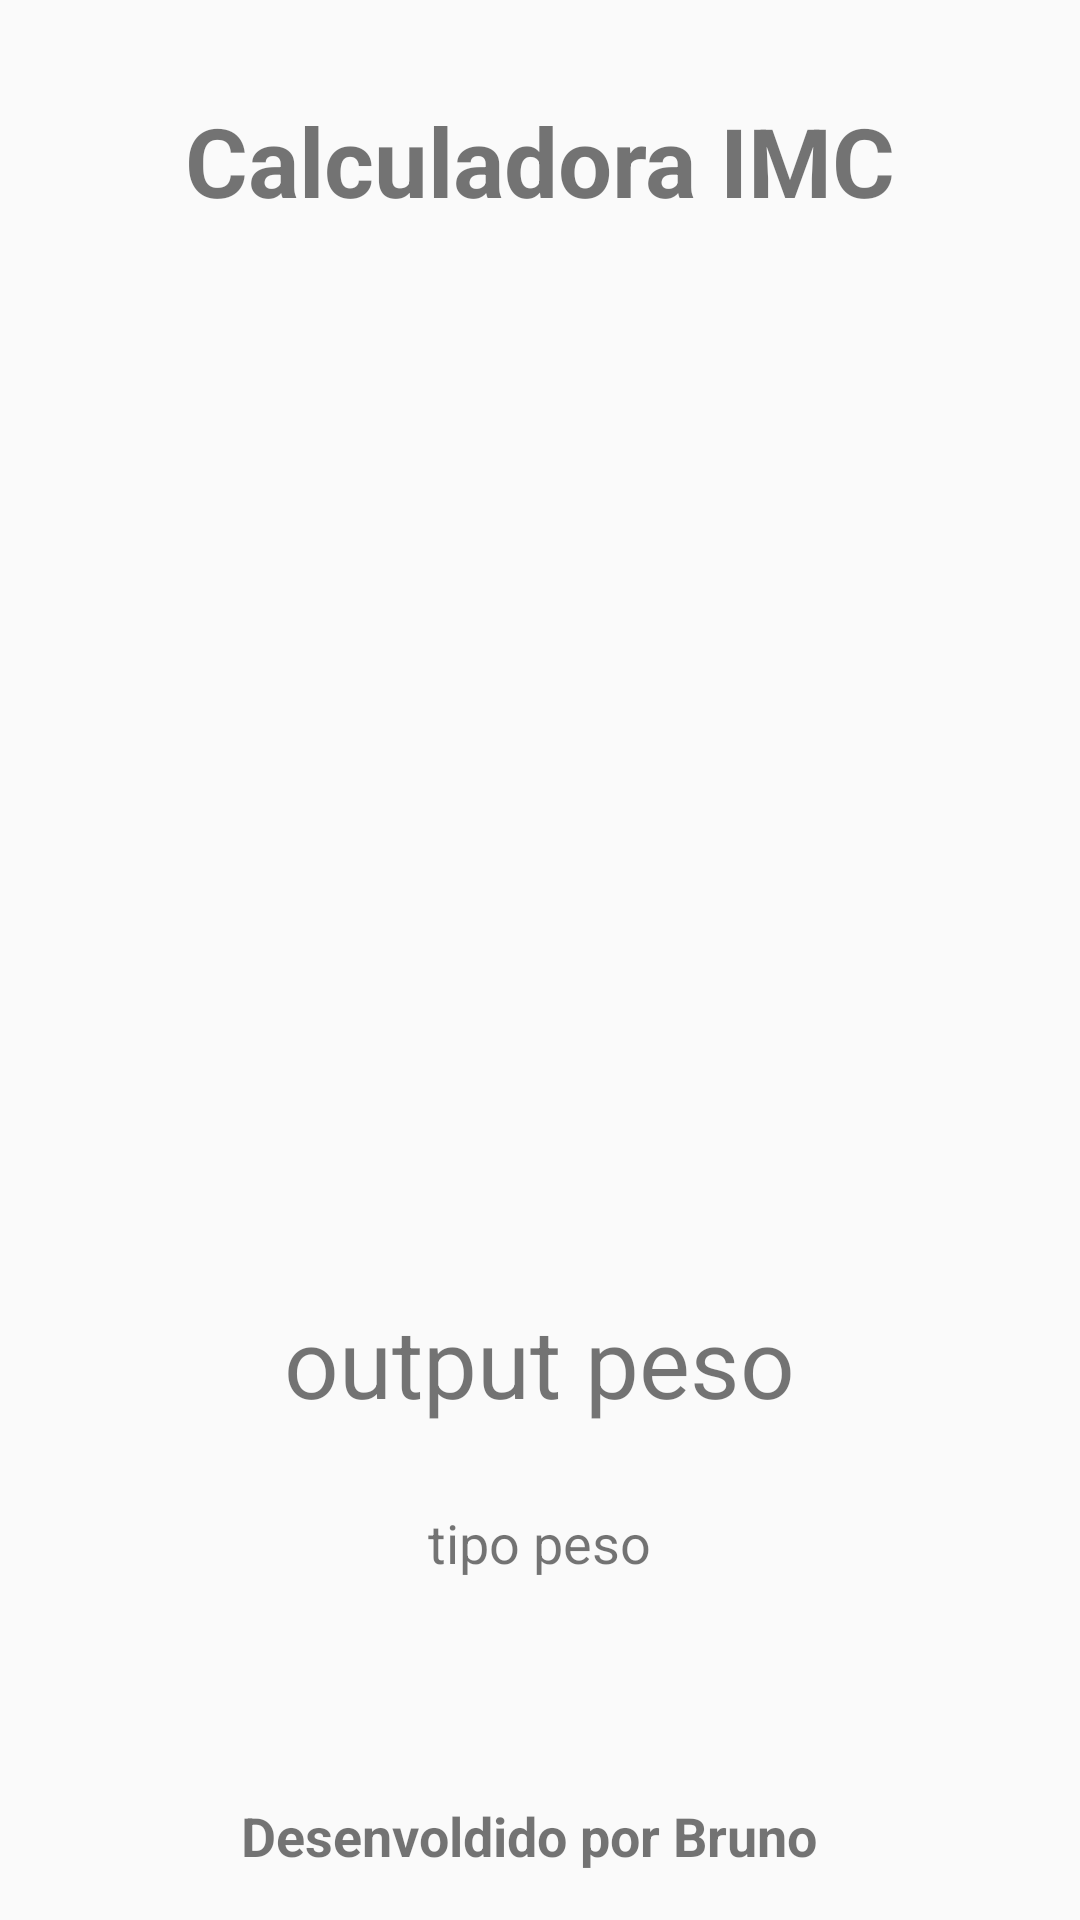

This screen was rendered from an Android layout file. Write that file and the resources it references.
<!-- AndroidManifest.xml: application theme AppTheme -->
<!-- res/layout/activity_resultado.xml -->
<?xml version="1.0" encoding="utf-8"?>
<androidx.constraintlayout.widget.ConstraintLayout
        xmlns:android="http://schemas.android.com/apk/res/android"
        xmlns:tools="http://schemas.android.com/tools"
        xmlns:app="http://schemas.android.com/apk/res-auto"
        android:layout_width="match_parent"
        android:layout_height="match_parent"
        tools:context=".ResultadoActivity">

    <TextView
            android:text="@string/label_titulo"
            android:layout_width="0dp"
            android:layout_height="wrap_content"
            android:id="@+id/textView5" android:layout_marginTop="32dp"
            app:layout_constraintTop_toTopOf="parent" app:layout_constraintStart_toStartOf="parent"
            android:layout_marginStart="16dp" app:layout_constraintEnd_toEndOf="parent" android:layout_marginEnd="16dp"
            android:textSize="32sp" android:gravity="center" android:textStyle="bold"/>
    <ImageView
            android:layout_width="198dp"
            android:layout_height="291dp" app:srcCompat="@drawable/fem_abaixo"
            android:id="@+id/ivImc"
            app:layout_constraintEnd_toEndOf="@+id/textView5" app:layout_constraintStart_toStartOf="@+id/textView5"
            android:layout_marginStart="8dp" android:layout_marginTop="32dp"
            app:layout_constraintTop_toBottomOf="@+id/textView5" android:layout_marginEnd="8dp"
            app:layout_constraintHorizontal_bias="0.497"/>
    <TextView
            android:layout_width="0dp"
            android:layout_height="wrap_content"
            android:id="@+id/textView6" app:layout_constraintStart_toStartOf="@+id/textView5"
            app:layout_constraintEnd_toEndOf="@+id/textView5" android:layout_marginEnd="8dp"
            app:layout_constraintBottom_toBottomOf="parent" android:layout_marginBottom="16dp"
            android:text="@string/label_autor" android:gravity="center" android:textStyle="bold" android:textSize="18sp"/>
    <TextView
            android:text="tipo peso"
            android:layout_width="0dp"
            android:layout_height="wrap_content"
            android:id="@+id/tvStatusImc"
            android:textSize="18sp"
            app:layout_constraintEnd_toEndOf="@+id/tvImc" app:layout_constraintStart_toStartOf="@+id/tvImc"
            android:layout_marginTop="16dp" app:layout_constraintTop_toBottomOf="@+id/tvImc"
            android:gravity="center" app:layout_constraintHorizontal_bias="0.0"/>
    <TextView
            android:text="output peso"
            android:layout_width="0dp"
            android:layout_height="64dp"
            android:id="@+id/tvImc" app:layout_constraintEnd_toEndOf="@+id/ivImc"
            app:layout_constraintStart_toStartOf="@+id/ivImc" android:layout_marginTop="24dp"
            app:layout_constraintTop_toBottomOf="@+id/ivImc" android:textSize="32sp" android:gravity="center"/>
</androidx.constraintlayout.widget.ConstraintLayout>
<!-- resources referenced by this layout -->
<resources>
  <string name="label_autor">Desenvoldido por Bruno</string>
  <string name="label_titulo">Calculadora IMC</string>
  <style name="AppTheme" parent="Theme.AppCompat.Light.DarkActionBar">
          
          <item name="colorPrimary">@color/colorPrimary</item>
          <item name="colorPrimaryDark">@color/colorPrimaryDark</item>
          <item name="colorAccent">@color/colorAccent</item>
      </style>
  <color name="colorPrimary">#009688</color>
  <color name="colorPrimaryDark">#303F9F</color>
  <color name="colorAccent">#D81B60</color>
</resources>
